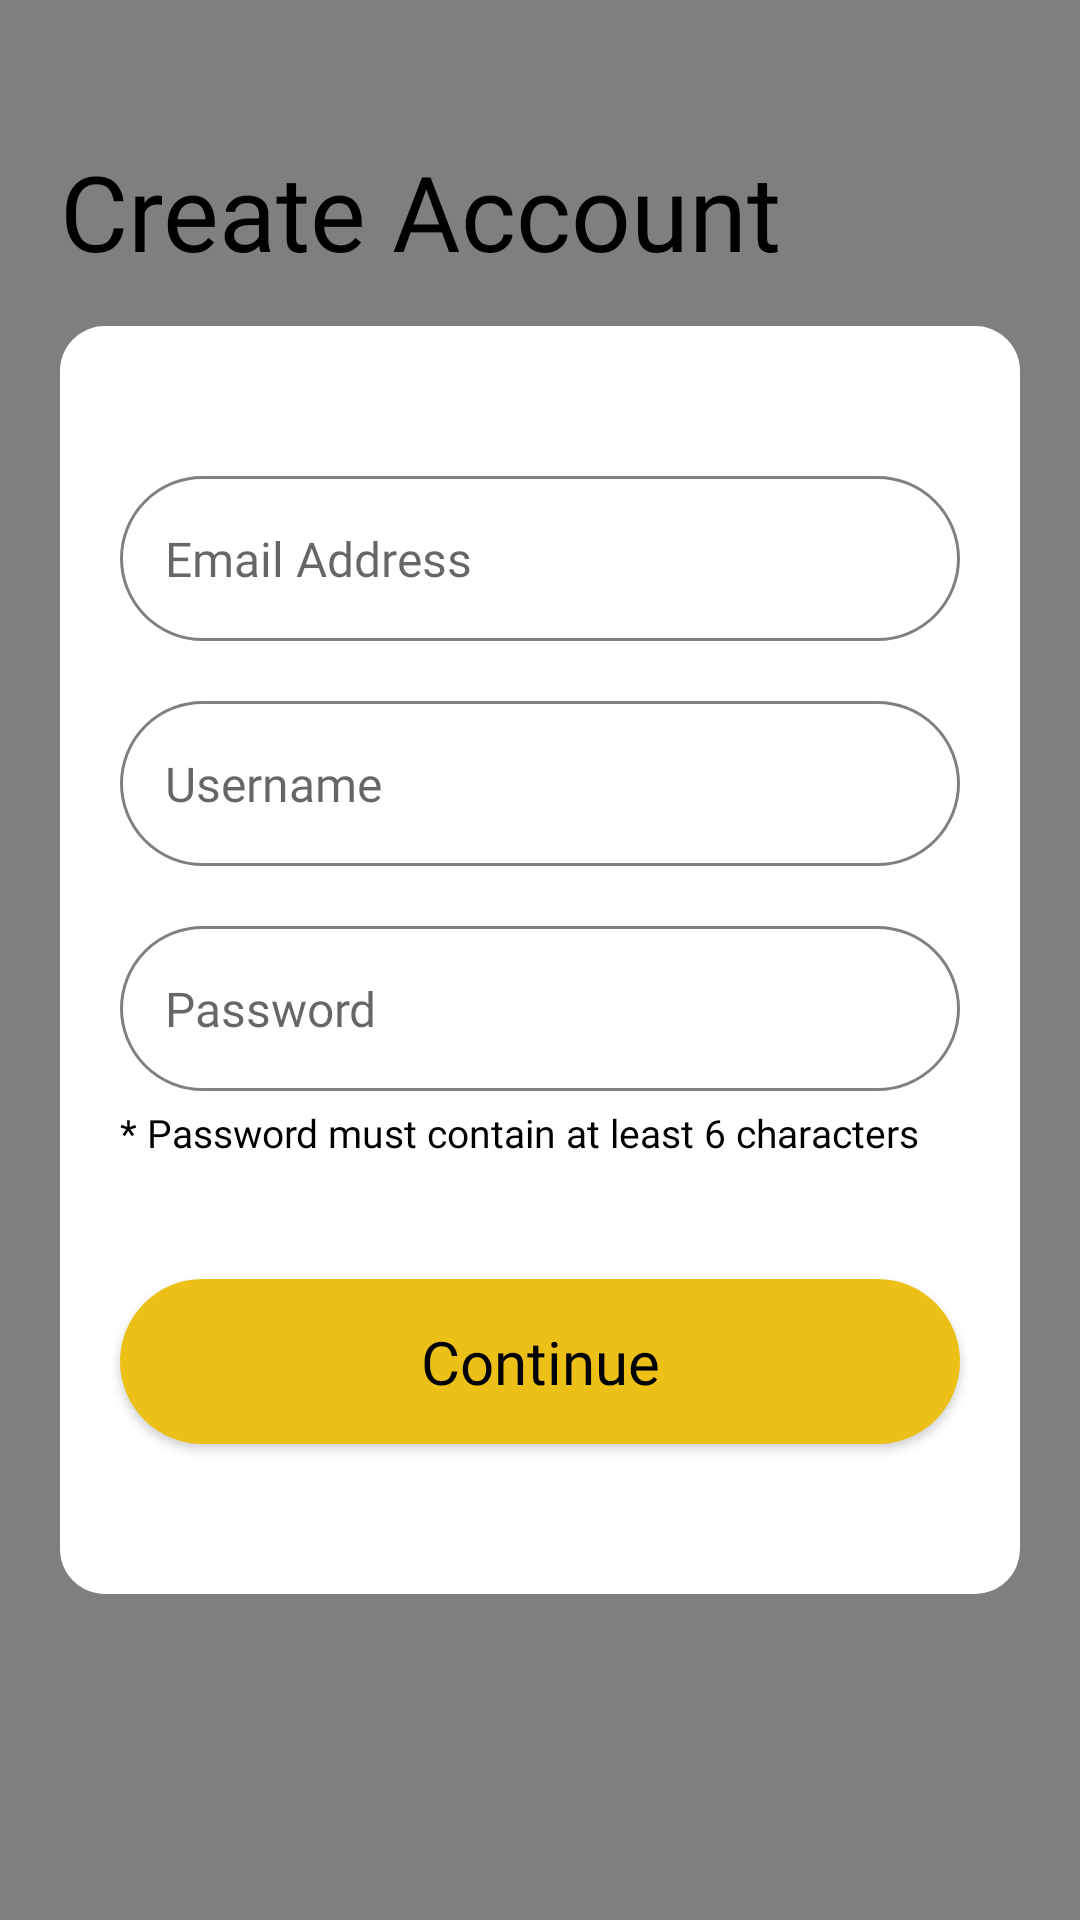

Layout XML and referenced resources for this Android screen:
<!-- AndroidManifest.xml: application theme AppTheme -->
<!-- res/layout/signup_view.xml -->
<?xml version="1.0" encoding="utf-8"?>
<androidx.constraintlayout.widget.ConstraintLayout xmlns:android="http://schemas.android.com/apk/res/android"
    xmlns:app="http://schemas.android.com/apk/res-auto"
    xmlns:tools="http://schemas.android.com/tools"
    android:layout_width="match_parent"
    android:layout_height="match_parent"
    android:background="@color/appthemecolor"
    tools:context="com.sellspot.app.Activities.Signup.SSSignupView">

    <com.sellspot.app.Shared.TriangleView
        xmlns:android="http://schemas.android.com/apk/res/android"
        android:layout_width="match_parent"
        android:layout_height="match_parent"
        android:fillViewport="true"
        app:layout_constraintBottom_toBottomOf="parent"
        app:layout_constraintEnd_toEndOf="parent"
        app:layout_constraintHorizontal_bias="0.0"
        app:layout_constraintStart_toStartOf="parent"
        app:layout_constraintTop_toTopOf="parent" />

    <androidx.core.widget.NestedScrollView
        android:layout_width="match_parent"
        android:layout_height="match_parent"
        android:fillViewport="true"
        app:layout_constraintBottom_toBottomOf="parent"
        app:layout_constraintEnd_toEndOf="parent"
        app:layout_constraintHorizontal_bias="0.0"
        app:layout_constraintStart_toStartOf="parent"
        app:layout_constraintTop_toTopOf="parent"
        android:scrollIndicators="none"
        android:scrollbars="none">

        <androidx.constraintlayout.widget.ConstraintLayout
            android:layout_width="match_parent"
            android:layout_height="match_parent">

            <LinearLayout
                android:id="@+id/linearLayout"
                android:layout_width="match_parent"
                android:layout_height="wrap_content"
                android:layout_marginStart="20dp"
                android:layout_marginEnd="20dp"
                android:background="@drawable/holder_background"
                android:gravity="center_vertical"
                android:orientation="vertical"
                app:layout_constraintBottom_toBottomOf="parent"
                app:layout_constraintEnd_toEndOf="parent"
                app:layout_constraintStart_toStartOf="parent"
                app:layout_constraintTop_toTopOf="parent">

                <EditText
                    android:id="@+id/signupEmail"
                    android:layout_width="match_parent"
                    android:paddingLeft="15dp"
                    android:paddingRight="15dp"
                    android:layout_height="55dp"
                    android:layout_marginLeft="20dp"
                    android:layout_marginRight="20dp"
                    android:layout_marginTop="50dp"
                    android:layout_marginBottom="20dp"
                    android:background="@drawable/curved_edittext"
                    android:hint="Email Address"
                    android:fontFamily="@font/nunito"
                    android:inputType="textEmailAddress"
                    android:textColor="@android:color/black"
                    android:textSize="16sp"
                    />

                <EditText
                    android:id="@+id/signupUsername"
                    android:layout_width="match_parent"
                    android:layout_height="55dp"
                    android:layout_marginRight="20dp"
                    android:layout_marginLeft="20dp"
                    android:layout_marginBottom="20dp"
                    android:paddingLeft="15dp"
                    android:paddingRight="15dp"
                    android:background="@drawable/curved_edittext"
                    android:hint="Username"
                    android:inputType="text|textVisiblePassword"
                    android:maxLength="30"
                    android:textColor="@android:color/black"
                    android:textSize="16sp"
                    android:fontFamily="@font/nunito"
                    />

                <EditText
                    android:id="@+id/signupPassword"
                    android:layout_width="match_parent"
                    android:layout_height="55dp"
                    android:layout_marginRight="20dp"
                    android:layout_marginLeft="20dp"
                    android:layout_marginBottom="5dp"
                    android:paddingLeft="15dp"
                    android:paddingRight="15dp"
                    android:hint="Password"
                    android:background="@drawable/curved_edittext"
                    android:inputType="textPassword"
                    android:textColor="@android:color/black"
                    android:fontFamily="@font/nunito"
                    android:textSize="16sp"
                    />

                <TextView
                    android:layout_width="match_parent"
                    android:layout_height="wrap_content"
                    android:layout_marginStart="20dp"
                    android:layout_marginEnd="20dp"
                    android:layout_marginBottom="40dp"
                    android:fontFamily="@font/nunito"
                    android:text="* Password must contain at least 6 characters"
                    android:textAlignment="textStart"
                    android:textColor="@color/black"
                    android:textSize="13sp"
                    />

                <Button
                    android:id="@+id/signupButton"
                    android:onClick="signupClick"
                    android:text="Continue"
                    android:layout_width="match_parent"
                    android:layout_height="55dp"
                    android:layout_marginLeft="20dp"
                    android:layout_marginRight="20dp"
                    android:layout_marginBottom="50dp"
                    android:background="@drawable/curved_edge_button_yellow"
                    android:fontFamily="@font/nunito_semibold"
                    android:textAllCaps="false"
                    android:textColor="@color/black"
                    android:textSize="20sp" />
            </LinearLayout>

            <TextView
                android:layout_width="match_parent"
                android:layout_height="wrap_content"
                android:layout_marginStart="20dp"
                android:layout_marginEnd="20dp"
                android:layout_marginBottom="15dp"
                android:fontFamily="@font/nunito_bold"
                android:text="Create Account"
                android:textAlignment="textStart"
                android:textColor="@color/black"
                android:textSize="35sp"
                app:layout_constraintBottom_toTopOf="@+id/linearLayout"
                app:layout_constraintEnd_toEndOf="parent"
                app:layout_constraintStart_toStartOf="parent" />

        </androidx.constraintlayout.widget.ConstraintLayout>
    </androidx.core.widget.NestedScrollView>

</androidx.constraintlayout.widget.ConstraintLayout>
<!-- resources referenced by this layout -->
<resources>
  <color name="appthemecolor">#EDC018</color>
  <color name="black">#000000</color>
  <!-- drawable curved_edge_button_yellow (drawable) -->
  <?xml version="1.0" encoding="utf-8"?>
  <shape xmlns:android="http://schemas.android.com/apk/res/android"
      android:shape="rectangle">
      <solid android:color="@color/appthemecolor" />
      <corners
          android:bottomLeftRadius="27.5dp"
          android:bottomRightRadius="27.5dp"
          android:topLeftRadius="27.5dp"
          android:topRightRadius="27.5dp" />
  </shape>
  <!-- drawable curved_edittext (drawable) -->
  <?xml version="1.0" encoding="utf-8"?>
  <shape xmlns:android="http://schemas.android.com/apk/res/android"
      xmlns:tools="http://schemas.android.com/tools"
      android:padding="10dp"
      android:shape="rectangle"
      tools:ignore="MissingDefaultResource">
      <solid android:color="@color/white" />
      <stroke android:width="1dp" android:color="#808080"/>
      <corners
          android:bottomLeftRadius="27.5dp"
          android:bottomRightRadius="27.5dp"
          android:topLeftRadius="27.5dp"
          android:topRightRadius="27.55dp" />
  </shape>
  <!-- drawable holder_background (drawable) -->
  <?xml version="1.0" encoding="utf-8"?>
  <shape xmlns:android="http://schemas.android.com/apk/res/android"
      xmlns:tools="http://schemas.android.com/tools"
      android:shape="rectangle"
      tools:ignore="MissingDefaultResource">
      <solid android:color="@color/white" />
      <corners
          android:bottomLeftRadius="15dp"
          android:bottomRightRadius="15dp"
          android:topLeftRadius="15dp"
          android:topRightRadius="15dp" />
  </shape>
  <style name="AppTheme" parent="Theme.MaterialComponents.Light.Bridge">
          
          <item name="colorPrimary">@color/actionlight</item>
          <item name="colorPrimaryDark">@color/actionbar</item>
          <item name="colorAccent">@color/colorAccent</item>
          <item name="android:windowNoTitle">true</item>
          <item name="android:windowDisablePreview">true</item>
  
      </style>
  <color name="white">#FFFFFF</color>
  <color name="actionlight">#DAB325</color>
  <color name="actionbar">#B0932B</color>
  <color name="colorAccent">#000000</color>
</resources>
